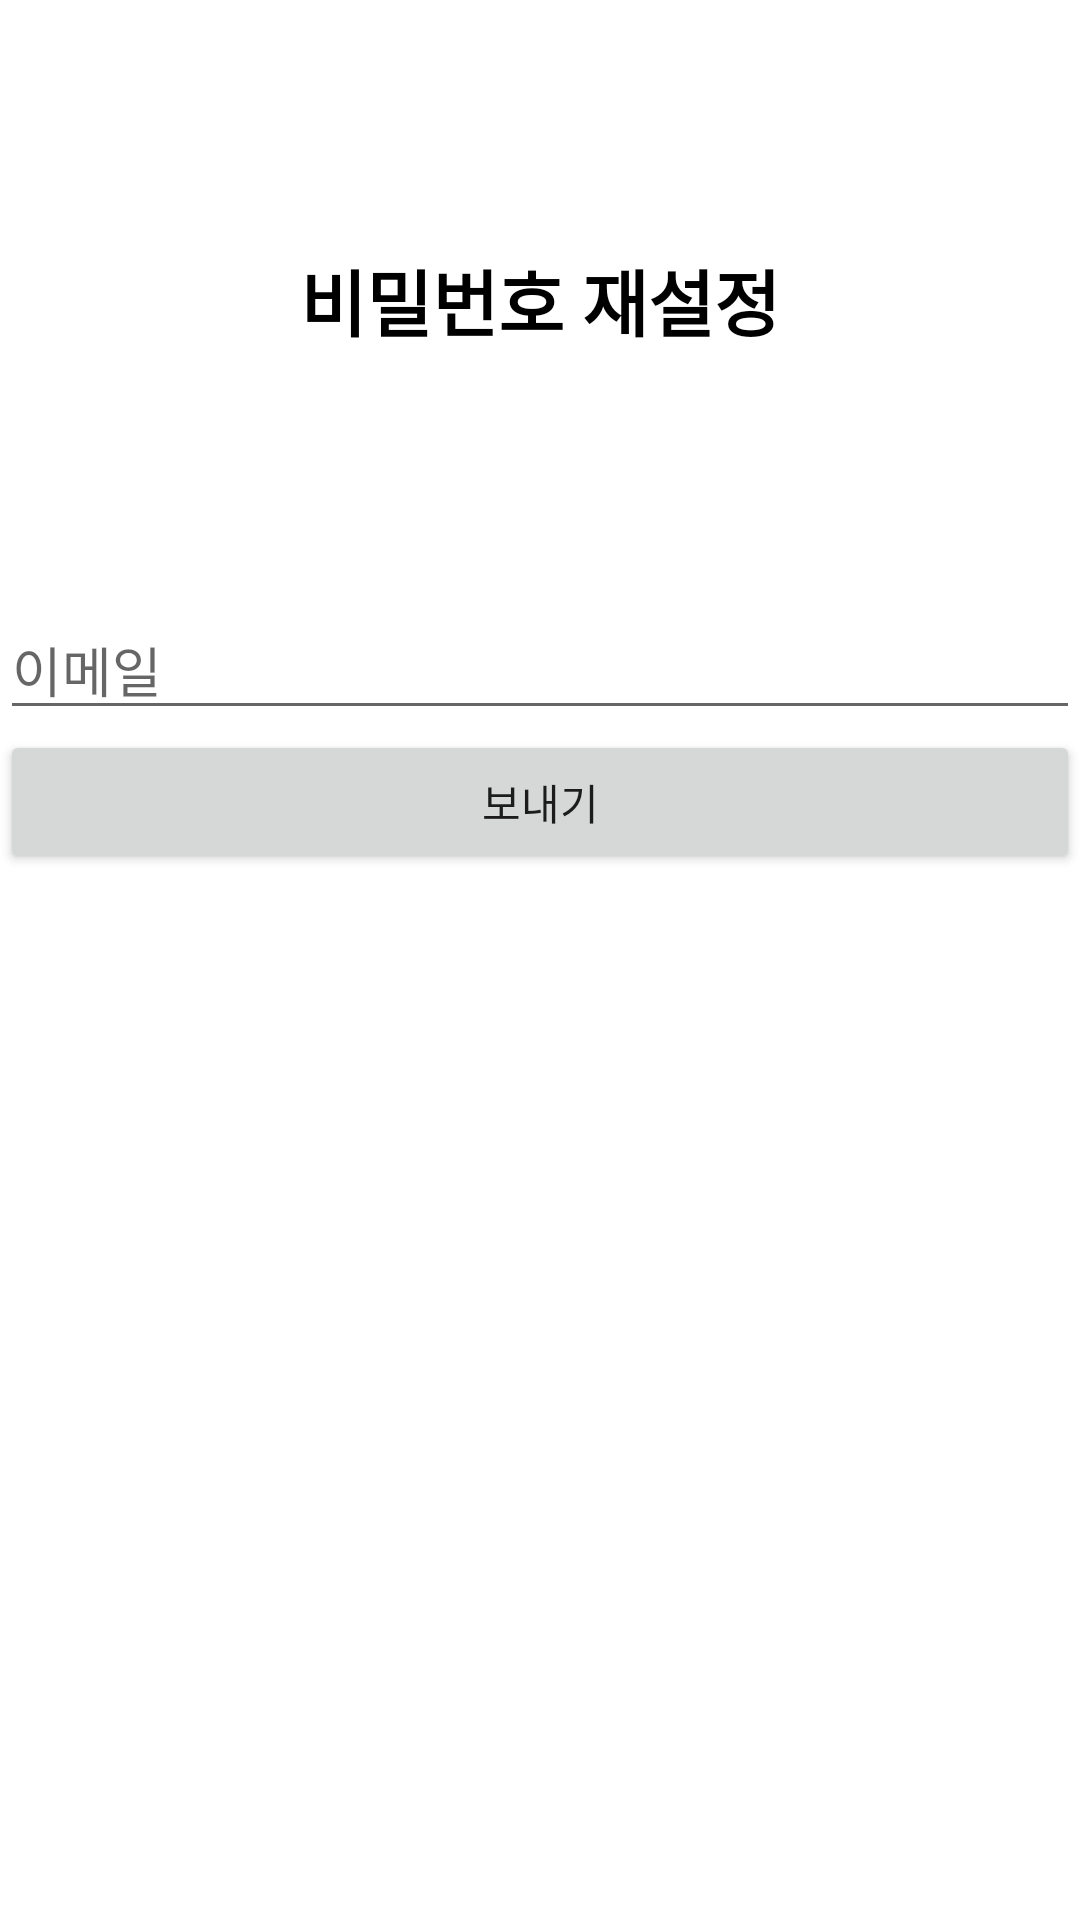

Reconstruct the res/layout file that produces this screen, plus the resources it refers to.
<!-- AndroidManifest.xml: application theme Theme.Bulletin_Test -->
<!-- res/layout/activity_password_reset.xml -->
<?xml version="1.0" encoding="utf-8"?>
<LinearLayout xmlns:android="http://schemas.android.com/apk/res/android"
    xmlns:tools="http://schemas.android.com/tools"
    android:layout_width="match_parent"
    android:layout_height="match_parent"
    android:orientation="vertical">

    <TextView
        android:id="@+id/freeTitle"
        android:layout_width="match_parent"
        android:layout_height="200dp"
        android:gravity="center"
        android:text="비밀번호 재설정"
        android:textColor="@color/black"
        android:textSize="24sp"
        android:textStyle="bold" />

    <LinearLayout
        android:layout_width="match_parent"
        android:layout_height="match_parent"
        android:layout_marginBottom="5dp"
        android:orientation="vertical">

        <EditText
            android:id="@+id/emailEditText"
            android:layout_width="match_parent"
            android:layout_height="wrap_content"
            android:ems="10"
            android:hint="이메일"
            android:inputType="textEmailAddress" />



        <Button
            android:id="@+id/sendButton"
            android:layout_width="match_parent"
            android:layout_height="wrap_content"
            android:text="보내기" />
    </LinearLayout>

</LinearLayout>
<!-- resources referenced by this layout -->
<resources>
  <style name="Theme.Bulletin_Test" parent="Theme.MaterialComponents.DayNight.DarkActionBar">
          
          <item name="colorPrimary">@color/purple_500</item>
          <item name="colorPrimaryVariant">@color/purple_700</item>
          <item name="colorOnPrimary">@color/white</item>
          
          <item name="colorSecondary">@color/teal_200</item>
          <item name="colorSecondaryVariant">@color/teal_700</item>
          <item name="colorOnSecondary">@color/black</item>
          
          <item name="android:statusBarColor" tools:targetApi="l">?attr/colorPrimaryVariant</item>
          
      </style>
  <!-- not gathered from this repository: default colours our renderer supplied (Android Studio template values) -->
  <color name="purple_500">#FF6200EE</color>
  <color name="purple_700">#FF3700B3</color>
  <color name="teal_200">#FF03DAC5</color>
  <color name="teal_700">#FF018786</color>
  <color name="black">#FF000000</color>
  <color name="white">#FFFFFFFF</color>
</resources>
